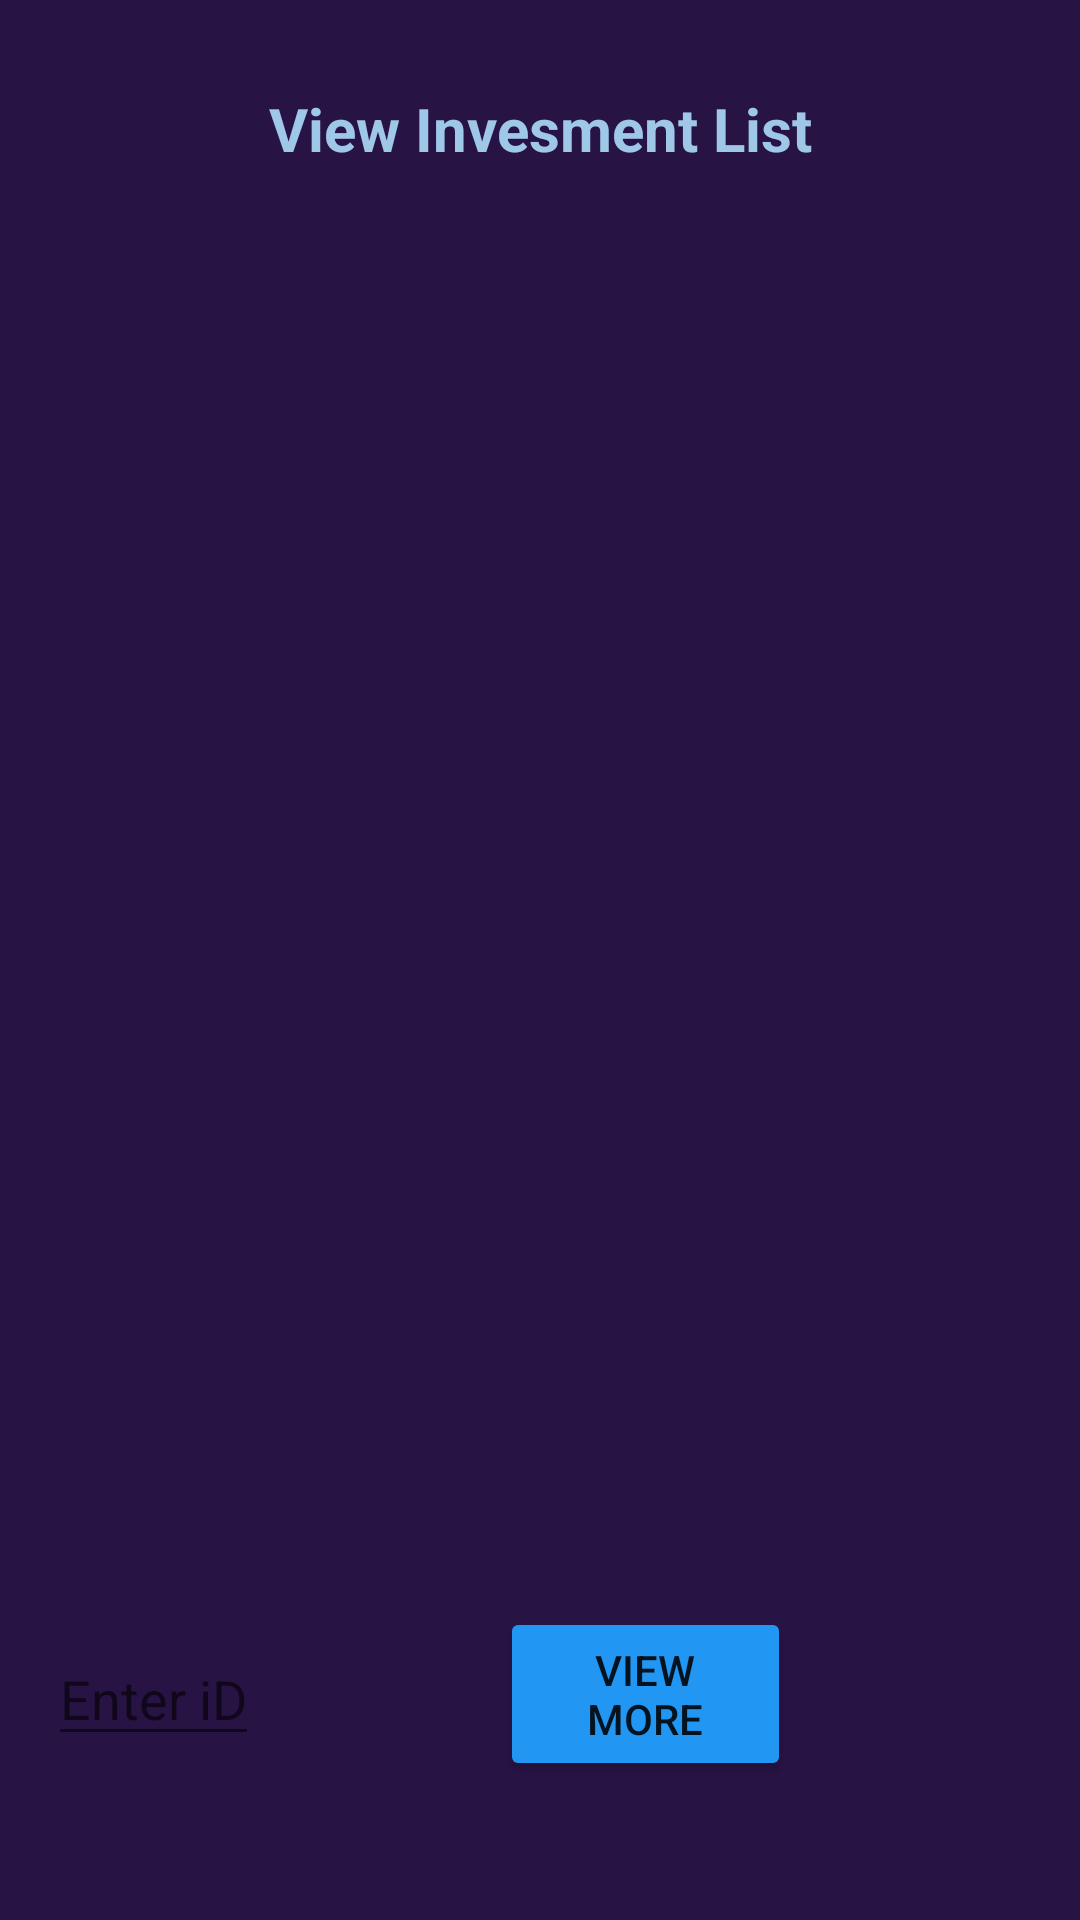

Reconstruct the res/layout file that produces this screen, plus the resources it refers to.
<!-- AndroidManifest.xml: application theme Theme.MadProject -->
<!-- res/layout/activity_view_individual.xml -->
<?xml version="1.0" encoding="utf-8"?>
<LinearLayout xmlns:android="http://schemas.android.com/apk/res/android"
    xmlns:app="http://schemas.android.com/apk/res-auto"
    xmlns:tools="http://schemas.android.com/tools"
    android:layout_width="match_parent"
    android:layout_height="match_parent"
    android:orientation="vertical"
    android:backgroundTint="#281345"
    tools:context=".View_Individual"
    android:background="#1C1C1B">

    <TextView
        android:id="@+id/textView2"
        android:layout_width="match_parent"
        android:layout_height="wrap_content"
        android:paddingTop="5mm"
        android:text="View Invesment List"
        android:textAlignment="center"
        android:textColor="#9EC7E8"
        android:textSize="20sp"
        android:textStyle="bold" />

    <ListView
        android:id="@+id/listviewVI"
        android:layout_width="match_parent"
        android:layout_height="433dp"
        android:cacheColorHint="#000000"
        android:textColor="#000000" />

    <androidx.constraintlayout.widget.ConstraintLayout
        android:layout_width="match_parent"
        android:layout_height="match_parent">


        <androidx.appcompat.widget.AppCompatButton
            android:id="@+id/searchVI"
            android:layout_width="97dp"
            android:layout_height="58dp"
            android:layout_marginEnd="16dp"
            android:backgroundTint="#2196F3"
            android:text="View More"
            app:layout_constraintBottom_toBottomOf="@+id/etUsernameVI"
            app:layout_constraintEnd_toEndOf="parent"
            app:layout_constraintStart_toEndOf="@+id/etUsernameVI"
            app:layout_constraintTop_toTopOf="@+id/etUsernameVI" />

        <EditText
            android:id="@+id/etUsernameVI"
            android:layout_width="wrap_content"
            android:layout_height="wrap_content"
            android:layout_marginStart="16dp"
            android:inputType="textPersonName"
            android:hint="Enter iD"
            app:layout_constraintBottom_toBottomOf="parent"
            app:layout_constraintStart_toStartOf="parent"
            app:layout_constraintTop_toTopOf="parent" />
    </androidx.constraintlayout.widget.ConstraintLayout>


</LinearLayout>
<!-- resources referenced by this layout -->
<resources>
  <style name="Theme.MadProject" parent="Theme.MaterialComponents.DayNight.DarkActionBar">
          
          <item name="colorPrimary">@color/purple_500</item>
          <item name="colorPrimaryVariant">@color/purple_700</item>
          <item name="colorOnPrimary">@color/white</item>
          
          <item name="colorSecondary">@color/teal_200</item>
          <item name="colorSecondaryVariant">@color/teal_700</item>
          <item name="colorOnSecondary">@color/black</item>
          
          <item name="android:statusBarColor">?attr/colorPrimaryVariant</item>
          
      </style>
  <color name="purple_500">#FF6200EE</color>
  <color name="purple_700">#FF3700B3</color>
  <color name="white">#FFFFFFFF</color>
  <color name="teal_200">#FF03DAC5</color>
  <color name="teal_700">#FF018786</color>
  <color name="black">#FF000000</color>
</resources>
